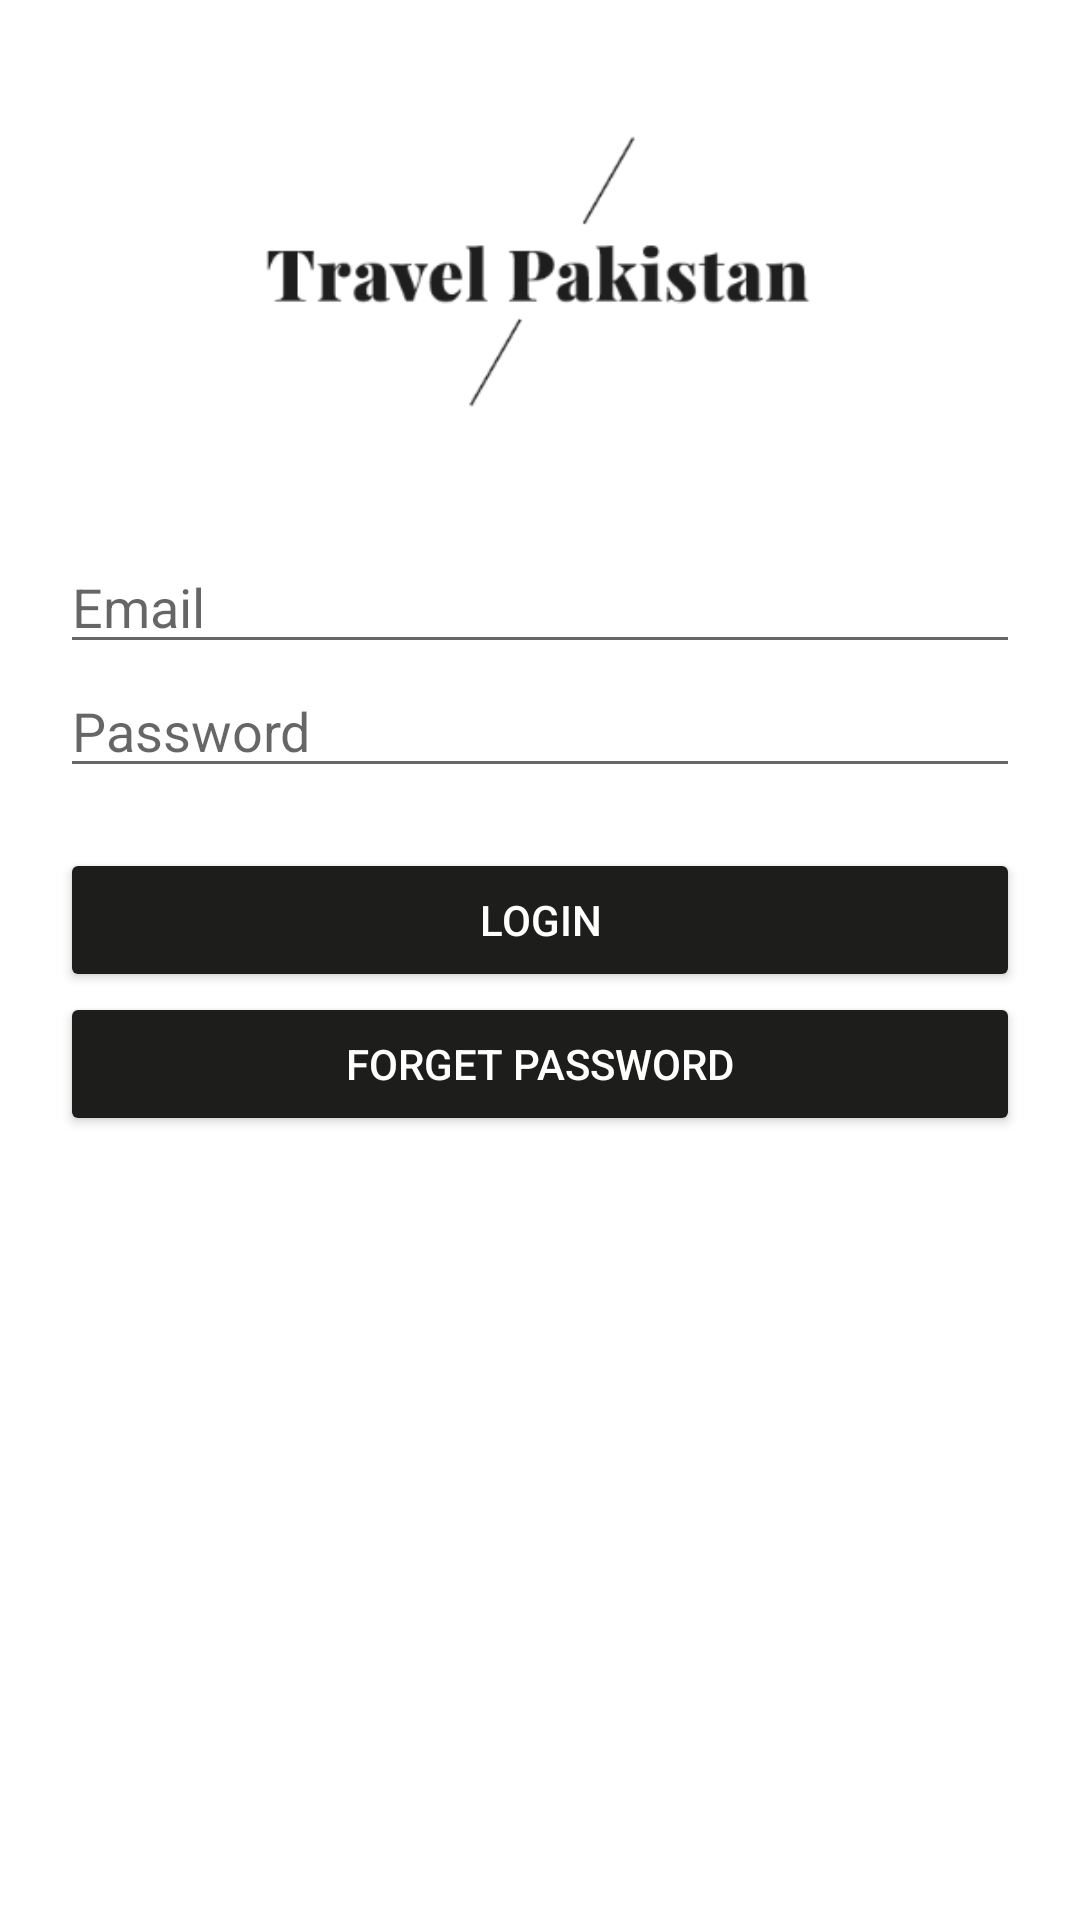

The Android layout XML behind this screen, and the referenced resources:
<!-- AndroidManifest.xml: application theme Theme.TravelPakistan -->
<!-- res/layout/activity_login.xml -->
<?xml version="1.0" encoding="utf-8"?>
<LinearLayout xmlns:android="http://schemas.android.com/apk/res/android"
    xmlns:app="http://schemas.android.com/apk/res-auto"
    xmlns:tools="http://schemas.android.com/tools"
    android:layout_width="match_parent"
    android:layout_height="match_parent"
    android:orientation="vertical"
    android:background="@color/white"
    tools:context=".Login">

    <ImageView
        android:layout_width="wrap_content"
        android:layout_height="120dp"
        android:src="@drawable/logo2"
        android:layout_marginTop="30dp"
        android:layout_marginBottom="30dp"/>
    <EditText
        android:layout_width="match_parent"
        android:layout_height="wrap_content"
        android:hint="Email"
        android:id="@+id/email"
        android:layout_marginLeft="20dp"
        android:layout_marginRight="20dp"/>

    <EditText
        android:id="@+id/password"
        android:layout_width="match_parent"
        android:layout_height="wrap_content"
        android:hint="Password"
        android:inputType="textPassword"
        android:layout_marginLeft="20dp"
        android:layout_marginRight="20dp"/>

    <Button
        android:layout_width="match_parent"
        android:layout_height="wrap_content"
        android:text="Login"
        android:layout_marginTop="20dp"
        android:layout_marginLeft="20dp"
        android:layout_marginRight="20dp"
        android:layout_gravity="center"
        android:textColor="@color/white"
        android:backgroundTint="#1D1E1C"
        android:onClick="loginFunction"/>
    <Button
        android:layout_width="match_parent"
        android:layout_height="wrap_content"
        android:text="Forget Password"
        android:layout_marginLeft="20dp"
        android:layout_marginRight="20dp"
        android:layout_gravity="center"
        android:textColor="@color/white"
        android:backgroundTint="#1D1E1C"
        android:onClick="forgetFunction"/>
</LinearLayout>
<!-- resources referenced by this layout -->
<resources>
  <!-- drawable logo2: png bitmap (drawable, 8504 bytes) -->
  <style name="Theme.TravelPakistan" parent="Theme.AppCompat.Light.NoActionBar">
          
  
  
  
  
  
  
  
  
  
          
      </style>
  <!-- not gathered from this repository: default colours our renderer supplied (Android Studio template values) -->
  <color name="white">#FFFFFFFF</color>
</resources>
